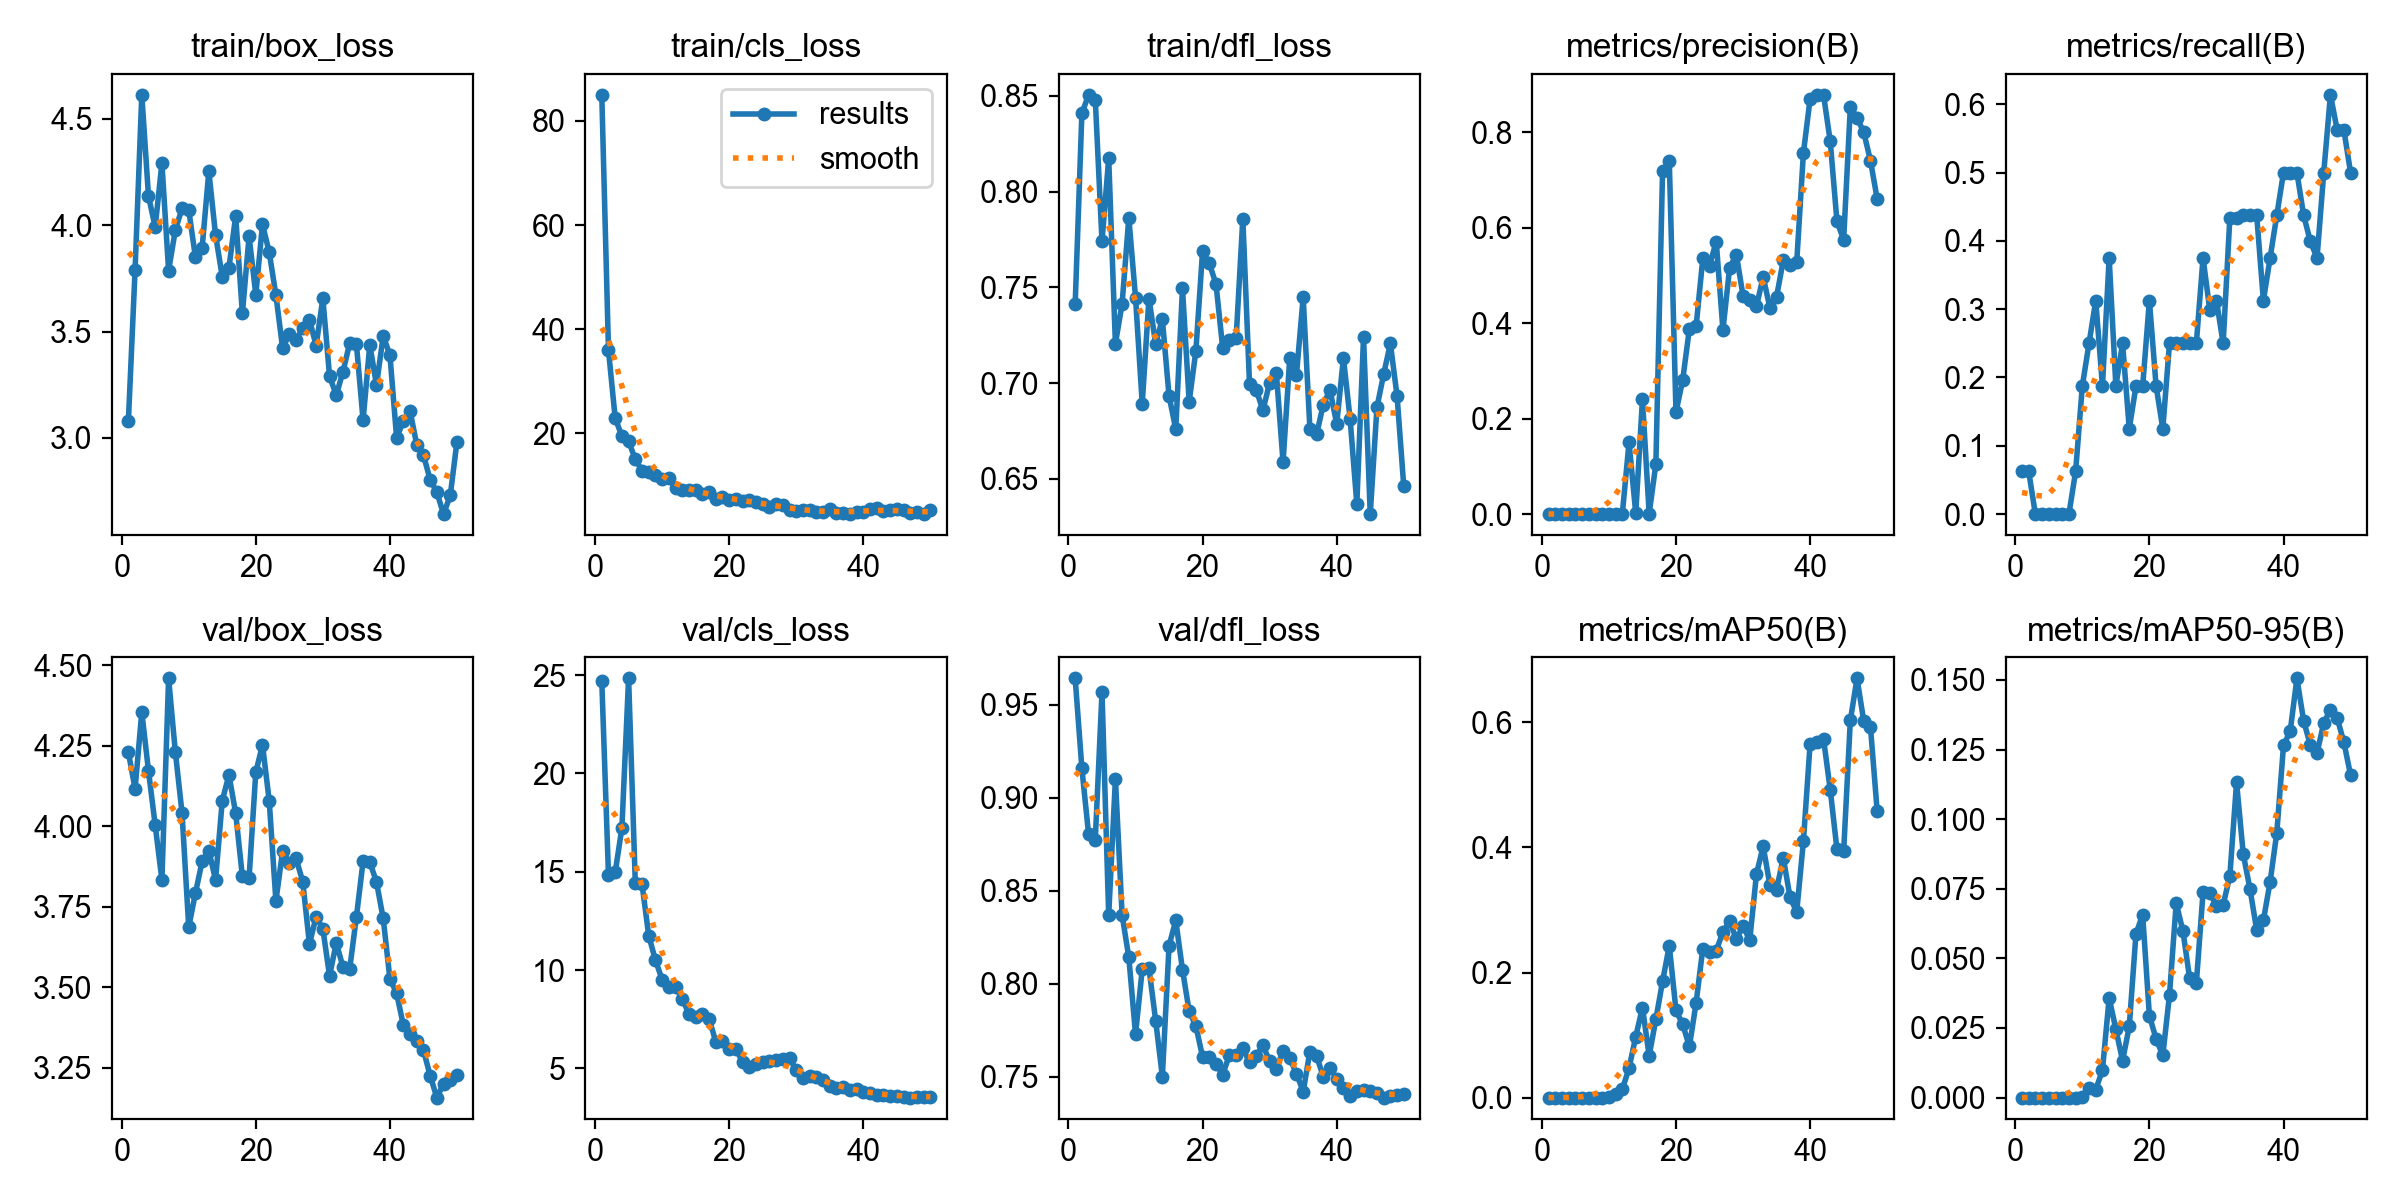

Source data for this figure (header and first rows):
epoch, time, train/box_loss, train/cls_loss, train/dfl_loss, metrics/precision(B), metrics/recall(B), metrics/mAP50(B), metrics/mAP50-95(B), val/box_loss, val/cls_loss, val/dfl_loss, lr/pg0, lr/pg1, lr/pg2
1, 37.51, 3.078, 85.02, 0.7412, 0.00021, 0.0625, 3e-05, 1e-05, 4.23, 24.72, 0.9642, 0.00012, 0.00012, 0.00012
2, 71.21, 3.79, 35.97, 0.8409, 0.00021, 0.0625, 4e-05, 2e-05, 4.116, 14.85, 0.9157, 0.0002549, 0.0002549, 0.0002549
3, 102.4, 4.612, 22.92, 0.8506, 0, 0, 0, 0, 4.355, 14.97, 0.8804, 0.0003842, 0.0003842, 0.0003842
4, 132.5, 4.136, 19.44, 0.848, 0, 0, 0, 0, 4.172, 17.23, 0.8775, 0.0005079, 0.0005079, 0.0005079
5, 163.4, 3.991, 18.48, 0.7741, 0, 0, 0, 0, 4.003, 24.84, 0.9567, 0.0006261, 0.0006261, 0.0006261
6, 192.7, 4.292, 15, 0.8174, 0, 0, 0, 0, 3.833, 14.43, 0.8368, 0.0007388, 0.0007388, 0.0007388
7, 223.6, 3.786, 12.84, 0.7206, 0, 0, 0, 0, 4.459, 14.37, 0.91, 0.000846, 0.000846, 0.000846
8, 259.2, 3.977, 12.5, 0.7415, 0, 0, 0, 0, 4.231, 11.75, 0.8368, 0.0009475, 0.0009475, 0.0009475
9, 297.1, 4.078, 11.95, 0.7864, 0.00021, 0.0625, 1e-05, 0, 4.042, 10.51, 0.8141, 0.001044, 0.001044, 0.001044
10, 334.5, 4.072, 11.29, 0.7447, 0.00063, 0.1875, 0.00026, 5e-05, 3.687, 9.512, 0.7728, 0.001134, 0.001134, 0.001134
11, 372.4, 3.848, 11.47, 0.6893, 0.00083, 0.25, 0.00622, 0.00358, 3.793, 9.161, 0.8076, 0.001219, 0.001219, 0.001219
12, 418.2, 3.894, 9.452, 0.7442, 0.00104, 0.3125, 0.01351, 0.00287, 3.891, 9.139, 0.8084, 0.001298, 0.001298, 0.001298
13, 462.8, 4.252, 9.15, 0.7206, 0.1505, 0.1875, 0.04709, 0.00985, 3.925, 8.539, 0.7802, 0.001372, 0.001372, 0.001372
14, 518.5, 3.954, 9.028, 0.7334, 0.00125, 0.375, 0.0977, 0.03576, 3.833, 7.77, 0.75, 0.001441, 0.001441, 0.001441
15, 560.5, 3.757, 9.193, 0.6933, 0.2405, 0.1875, 0.144, 0.02457, 4.079, 7.631, 0.8204, 0.001446, 0.001446, 0.001446
16, 601.4, 3.801, 8.393, 0.676, 0.00083, 0.25, 0.06696, 0.01324, 4.159, 7.765, 0.834, 0.001406, 0.001406, 0.001406
17, 645.1, 4.043, 8.707, 0.7495, 0.1054, 0.125, 0.1253, 0.02556, 4.041, 7.535, 0.8075, 0.001366, 0.001366, 0.001366
18, 691.1, 3.585, 7.478, 0.6903, 0.7199, 0.1875, 0.1862, 0.0589, 3.844, 6.359, 0.7851, 0.001327, 0.001327, 0.001327
19, 748.1, 3.947, 7.775, 0.717, 0.7398, 0.1875, 0.2428, 0.06561, 3.839, 6.39, 0.7772, 0.001287, 0.001287, 0.001287
20, 798.8, 3.673, 7.107, 0.7691, 0.2134, 0.3125, 0.1396, 0.0294, 4.168, 5.965, 0.7606, 0.001248, 0.001248, 0.001248
21, 840.8, 4.003, 7.355, 0.7627, 0.2812, 0.1875, 0.117, 0.0211, 4.253, 5.971, 0.7607, 0.001208, 0.001208, 0.001208
22, 886.7, 3.873, 7.072, 0.7517, 0.3885, 0.125, 0.08185, 0.01516, 4.079, 5.35, 0.7567, 0.001168, 0.001168, 0.001168
23, 948.6, 3.671, 7.15, 0.7183, 0.3937, 0.25, 0.1515, 0.03696, 3.768, 5.07, 0.751, 0.001129, 0.001129, 0.001129
24, 998.9, 3.422, 6.876, 0.7225, 0.5357, 0.25, 0.2383, 0.06991, 3.923, 5.209, 0.7616, 0.001089, 0.001089, 0.001089
25, 1038, 3.488, 6.431, 0.7234, 0.5204, 0.25, 0.2322, 0.05981, 3.886, 5.352, 0.7615, 0.00105, 0.00105, 0.00105
26, 1077, 3.461, 5.852, 0.786, 0.5711, 0.25, 0.2351, 0.0429, 3.9, 5.397, 0.7652, 0.00101, 0.00101, 0.00101
27, 1121, 3.517, 6.439, 0.6995, 0.3859, 0.25, 0.2649, 0.04106, 3.828, 5.416, 0.7577, 0.0009704, 0.0009704, 0.0009704
28, 1160, 3.556, 6.225, 0.6965, 0.5159, 0.375, 0.2823, 0.07373, 3.635, 5.469, 0.7612, 0.0009308, 0.0009308, 0.0009308
29, 1202, 3.434, 5.267, 0.6859, 0.5439, 0.2994, 0.2539, 0.07347, 3.719, 5.53, 0.7668, 0.0008912, 0.0008912, 0.0008912
30, 1246, 3.656, 5.12, 0.7003, 0.4571, 0.3125, 0.2741, 0.06891, 3.682, 4.917, 0.7582, 0.0008516, 0.0008516, 0.0008516
31, 1286, 3.29, 5.201, 0.7053, 0.4496, 0.25, 0.252, 0.06919, 3.536, 4.492, 0.7543, 0.000812, 0.000812, 0.000812
32, 1328, 3.201, 5.188, 0.6588, 0.4355, 0.4341, 0.3573, 0.07967, 3.638, 4.603, 0.7637, 0.0007724, 0.0007724, 0.0007724
33, 1379, 3.311, 4.857, 0.7132, 0.4971, 0.4328, 0.4021, 0.1133, 3.563, 4.551, 0.7598, 0.0007328, 0.0007328, 0.0007328
34, 1418, 3.445, 4.883, 0.7045, 0.4328, 0.4375, 0.3399, 0.0874, 3.557, 4.409, 0.7516, 0.0006932, 0.0006932, 0.0006932
35, 1459, 3.443, 5.387, 0.7449, 0.4556, 0.4375, 0.3325, 0.07493, 3.718, 4.092, 0.7419, 0.0006536, 0.0006536, 0.0006536
36, 1504, 3.084, 4.782, 0.6763, 0.5318, 0.4375, 0.3838, 0.06023, 3.892, 4.018, 0.7634, 0.000614, 0.000614, 0.000614
37, 1550, 3.438, 4.76, 0.6733, 0.5211, 0.3125, 0.3207, 0.06368, 3.889, 4.044, 0.761, 0.0005744, 0.0005744, 0.0005744
38, 1593, 3.249, 4.491, 0.6889, 0.5275, 0.375, 0.2966, 0.07741, 3.827, 3.905, 0.75, 0.0005348, 0.0005348, 0.0005348
39, 1639, 3.479, 4.894, 0.6964, 0.7566, 0.4375, 0.4102, 0.09516, 3.714, 3.934, 0.7548, 0.0004952, 0.0004952, 0.0004952
40, 1679, 3.39, 4.971, 0.6787, 0.8703, 0.5, 0.5659, 0.1265, 3.527, 3.808, 0.7487, 0.0004556, 0.0004556, 0.0004556
41, 1722, 3.001, 5.484, 0.7131, 0.8775, 0.5, 0.5686, 0.1316, 3.482, 3.772, 0.7436, 0.000416, 0.000416, 0.000416
42, 1762, 3.078, 5.594, 0.6813, 0.8787, 0.5, 0.5736, 0.1506, 3.383, 3.672, 0.7397, 0.0003764, 0.0003764, 0.0003764
43, 1804, 3.127, 5.139, 0.6369, 0.7815, 0.4375, 0.4927, 0.1353, 3.354, 3.656, 0.7421, 0.0003368, 0.0003368, 0.0003368
44, 1944, 2.968, 5.256, 0.724, 0.6141, 0.3993, 0.3972, 0.1266, 3.335, 3.607, 0.7427, 0.0002972, 0.0002972, 0.0002972
45, 1976, 2.919, 5.558, 0.6316, 0.5746, 0.375, 0.3937, 0.1237, 3.305, 3.62, 0.7421, 0.0002576, 0.0002576, 0.0002576
46, 2009, 2.804, 5.234, 0.6874, 0.8536, 0.5, 0.6036, 0.1346, 3.226, 3.567, 0.7414, 0.000218, 0.000218, 0.000218
47, 2039, 2.745, 4.625, 0.7046, 0.8306, 0.6138, 0.6706, 0.1393, 3.158, 3.518, 0.7387, 0.0001784, 0.0001784, 0.0001784
48, 2075, 2.643, 4.798, 0.7208, 0.8, 0.5625, 0.6019, 0.1364, 3.201, 3.548, 0.7394, 0.0001388, 0.0001388, 0.0001388
49, 2121, 2.73, 4.596, 0.6933, 0.7407, 0.5625, 0.5926, 0.1276, 3.213, 3.553, 0.7402, 9.92e-05, 9.92e-05, 9.92e-05
50, 2174, 2.983, 5.265, 0.6461, 0.6607, 0.5, 0.4583, 0.1158, 3.228, 3.564, 0.7408, 5.96e-05, 5.96e-05, 5.96e-05
